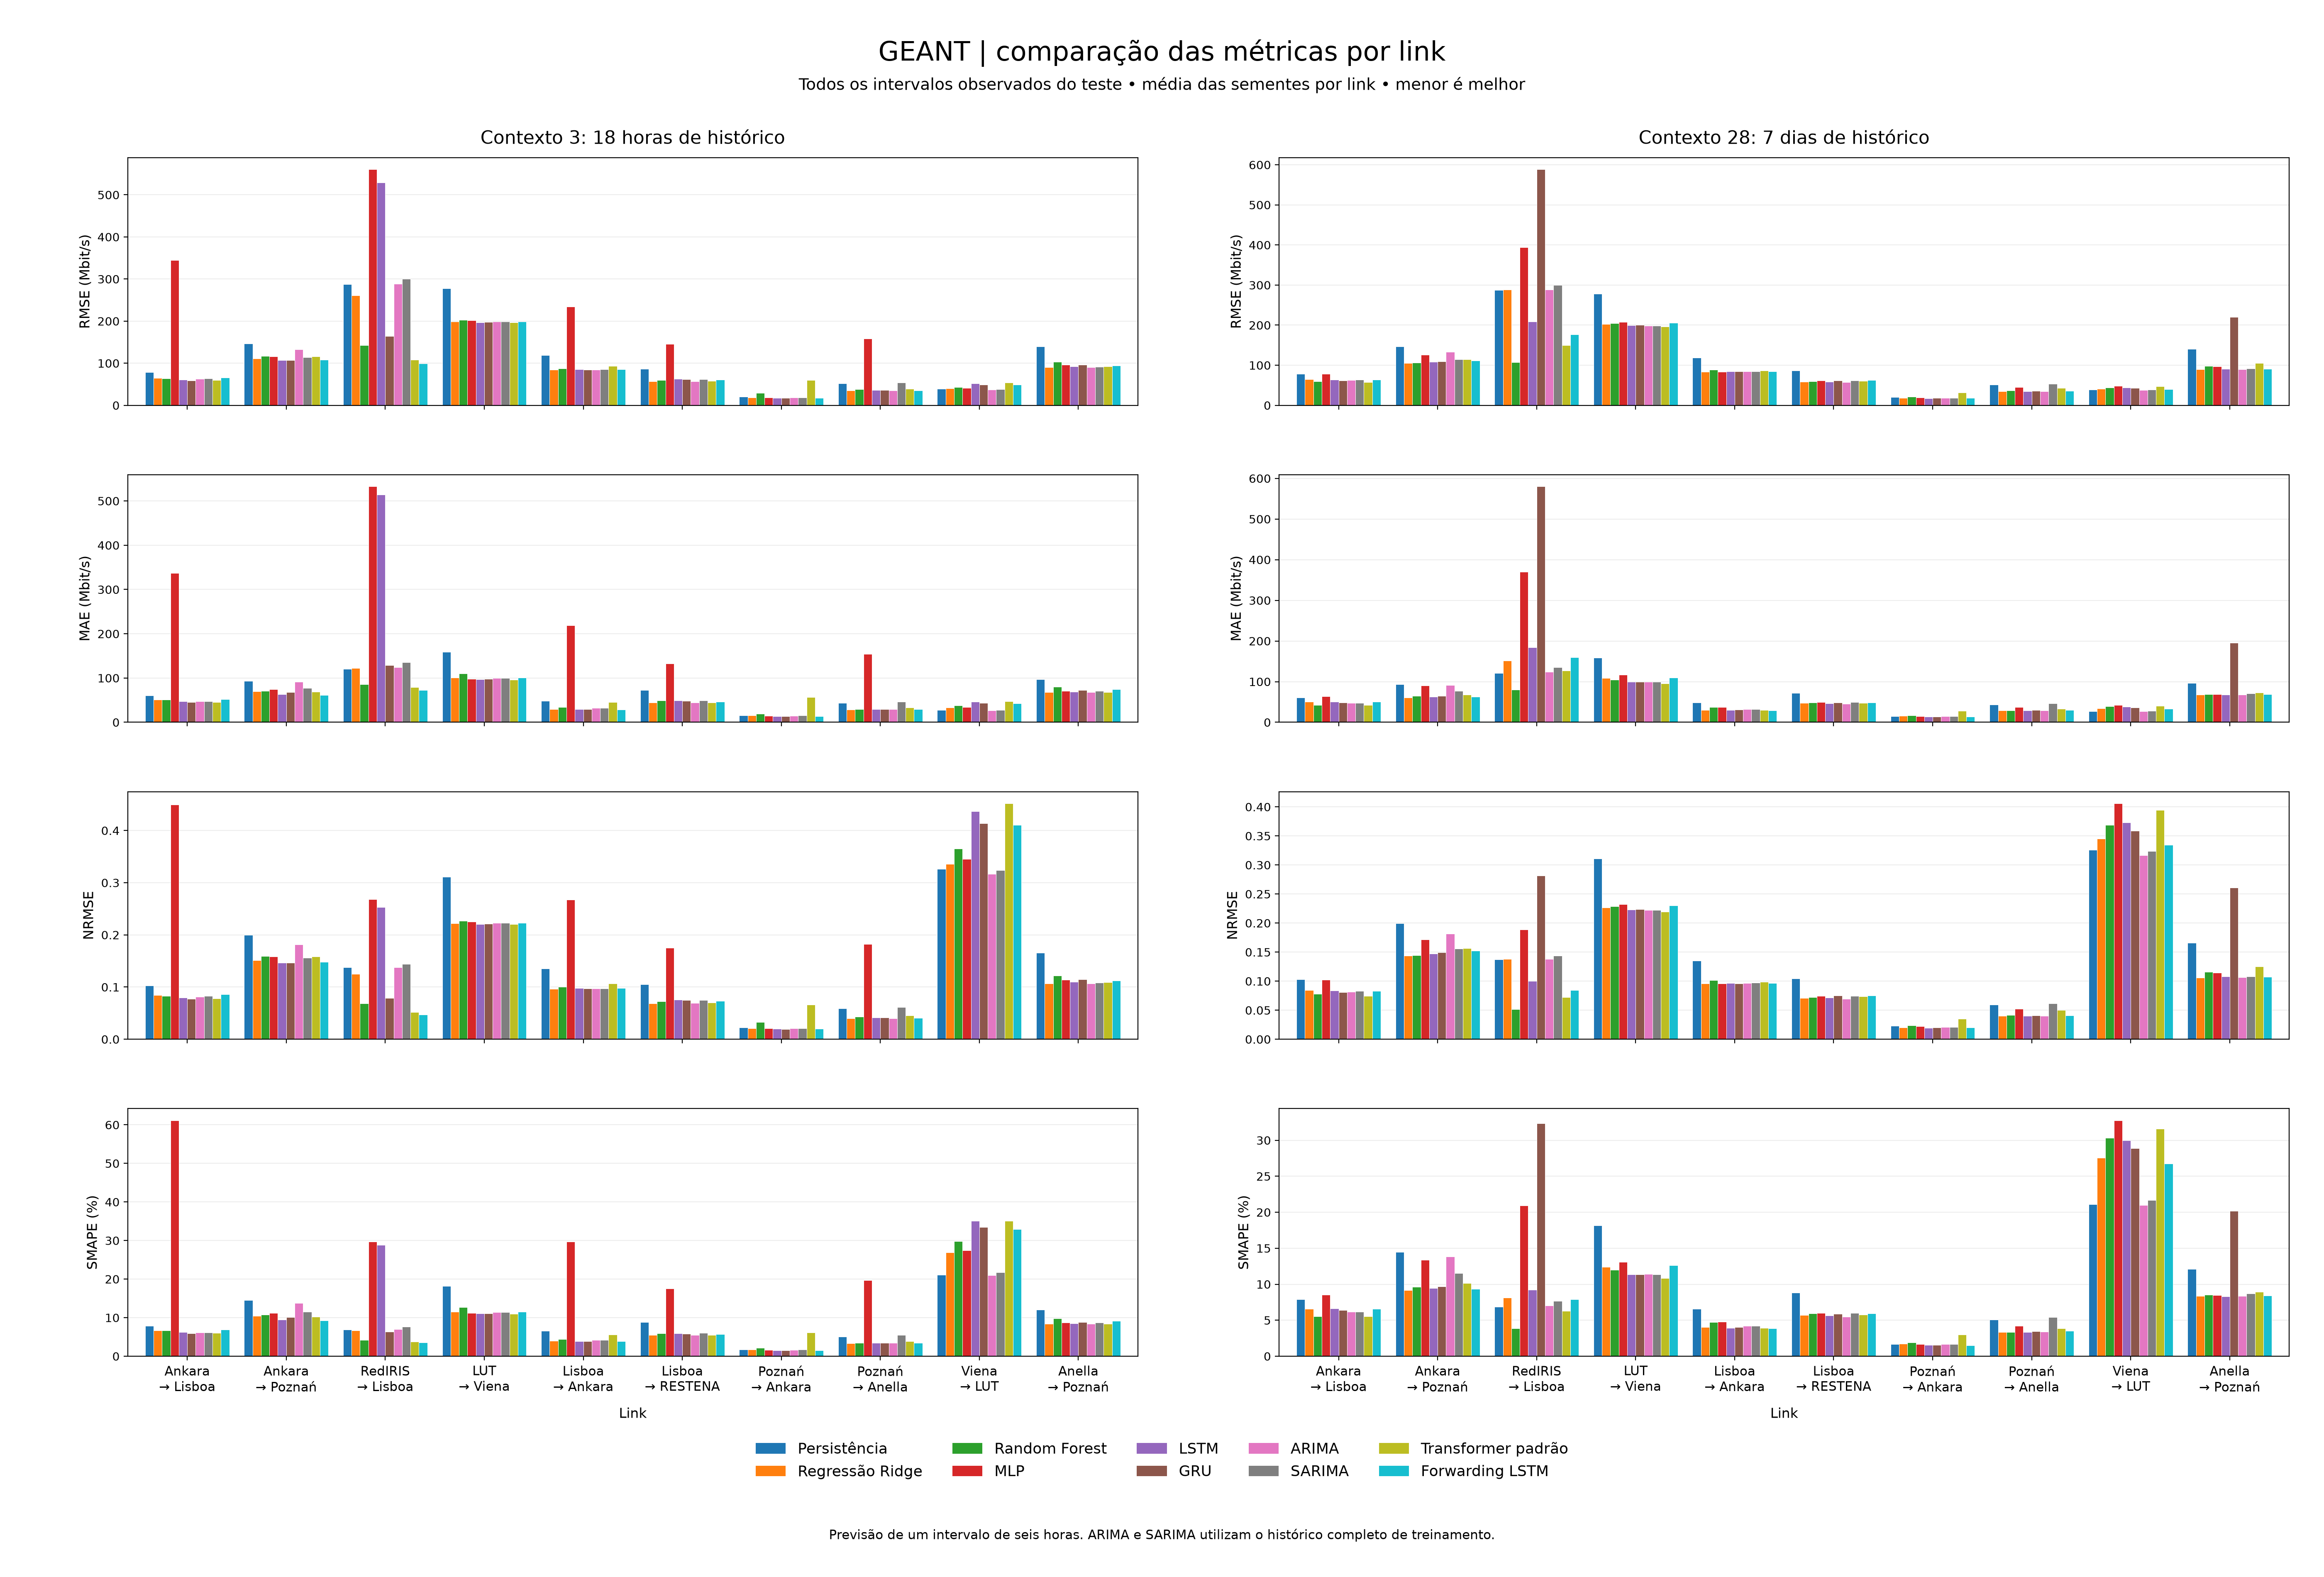

Data behind this chart, as committed beside it:
dataset, context, model, link, RMSE, MAE, NRMSE_mean, SMAPE
geant, 3, ARIMA, esmond data perfsonar-ankara.ulakbim.gov…, 62.33, 46.97, 0.08128, 6.143
geant, 3, ARIMA, esmond data perfsonar-ankara.ulakbim.gov…, 133.1, 91.57, 0.1814, 13.83
geant, 3, ARIMA, esmond data perfsonar-sonda.rediris.es t…, 288.4, 123.9, 0.1381, 7.026
geant, 3, ARIMA, esmond data psmall.lut.ac.uk to psmp-gn-…, 198.8, 99.94, 0.2225, 11.42
geant, 3, ARIMA, esmond data psmp-gn-bw-lis-pt.geant.org …, 84.71, 31.97, 0.09683, 4.187
geant, 3, ARIMA, esmond data psmp-gn-bw-lis-pt.geant.org …, 57.31, 44.93, 0.06914, 5.465
geant, 3, ARIMA, esmond data psmp-gn-bw-poz-pl.geant.org …, 18.54, 14.94, 0.02059, 1.665
geant, 3, ARIMA, esmond data psmp-gn-bw-poz-pl.geant.org …, 35.06, 29.55, 0.04023, 3.413
geant, 3, ARIMA, esmond data psmp-gn-bw-vie-at.geant.org …, 37.6, 26.97, 0.3164, 20.98
geant, 3, ARIMA, esmond data pspmp-anella.csuc.cat to psm…, 90.06, 67.98, 0.1067, 8.358
geant, 3, ForwardingLSTM, esmond data perfsonar-ankara.ulakbim.gov…, 65.77, 52.3, 0.08578, 6.871
geant, 3, ForwardingLSTM, esmond data perfsonar-ankara.ulakbim.gov…, 108.3, 61.18, 0.1477, 9.207
geant, 3, ForwardingLSTM, esmond data perfsonar-sonda.rediris.es t…, 99.06, 72.41, 0.04743, 3.51
geant, 3, ForwardingLSTM, esmond data psmall.lut.ac.uk to psmp-gn-…, 199.3, 100.9, 0.223, 11.53
geant, 3, ForwardingLSTM, esmond data psmp-gn-bw-lis-pt.geant.org …, 85.81, 28.84, 0.09808, 3.827
geant, 3, ForwardingLSTM, esmond data psmp-gn-bw-lis-pt.geant.org …, 60.5, 46.61, 0.07299, 5.662
geant, 3, ForwardingLSTM, esmond data psmp-gn-bw-poz-pl.geant.org …, 17.86, 13.74, 0.01983, 1.531
geant, 3, ForwardingLSTM, esmond data psmp-gn-bw-poz-pl.geant.org …, 35.27, 29.77, 0.04048, 3.439
geant, 3, ForwardingLSTM, esmond data psmp-gn-bw-vie-at.geant.org …, 48.82, 42.62, 0.4109, 32.88
geant, 3, ForwardingLSTM, esmond data pspmp-anella.csuc.cat to psm…, 94.78, 74.72, 0.1123, 9.172
geant, 3, GRU, esmond data perfsonar-ankara.ulakbim.gov…, 59.13, 45.15, 0.07711, 5.899
geant, 3, GRU, esmond data perfsonar-ankara.ulakbim.gov…, 107.6, 67.62, 0.1467, 10.1
geant, 3, GRU, esmond data perfsonar-sonda.rediris.es t…, 164.4, 128.8, 0.07874, 6.381
geant, 3, GRU, esmond data psmall.lut.ac.uk to psmp-gn-…, 197.7, 97.52, 0.2212, 11.13
geant, 3, GRU, esmond data psmp-gn-bw-lis-pt.geant.org …, 84.73, 29.13, 0.09685, 3.866
geant, 3, GRU, esmond data psmp-gn-bw-lis-pt.geant.org …, 62.15, 48.3, 0.07498, 5.86
geant, 3, GRU, esmond data psmp-gn-bw-poz-pl.geant.org …, 17.58, 13.65, 0.01952, 1.521
geant, 3, GRU, esmond data psmp-gn-bw-poz-pl.geant.org …, 36.46, 29.68, 0.04184, 3.428
geant, 3, GRU, esmond data psmp-gn-bw-vie-at.geant.org …, 49.13, 43.51, 0.4134, 33.44
geant, 3, GRU, esmond data pspmp-anella.csuc.cat to psm…, 96.72, 72.24, 0.1146, 8.851
geant, 3, LSTM, esmond data perfsonar-ankara.ulakbim.gov…, 60.87, 47.33, 0.07938, 6.191
geant, 3, LSTM, esmond data perfsonar-ankara.ulakbim.gov…, 107.4, 63.33, 0.1465, 9.509
geant, 3, LSTM, esmond data perfsonar-sonda.rediris.es t…, 528.6, 514.1, 0.2531, 28.86
geant, 3, LSTM, esmond data psmall.lut.ac.uk to psmp-gn-…, 197.3, 97.34, 0.2208, 11.11
geant, 3, LSTM, esmond data psmp-gn-bw-lis-pt.geant.org …, 85.68, 29.3, 0.09794, 3.882
geant, 3, LSTM, esmond data psmp-gn-bw-lis-pt.geant.org …, 62.52, 48.72, 0.07542, 5.909
geant, 3, LSTM, esmond data psmp-gn-bw-poz-pl.geant.org …, 17.74, 13.66, 0.0197, 1.523
geant, 3, LSTM, esmond data psmp-gn-bw-poz-pl.geant.org …, 36.47, 29.56, 0.04185, 3.416
geant, 3, LSTM, esmond data psmp-gn-bw-vie-at.geant.org …, 51.87, 46.37, 0.4365, 35.08
geant, 3, LSTM, esmond data pspmp-anella.csuc.cat to psm…, 92.74, 69.01, 0.1099, 8.474
geant, 3, MLP, esmond data perfsonar-ankara.ulakbim.gov…, 345, 337.1, 0.4499, 61.15
geant, 3, MLP, esmond data perfsonar-ankara.ulakbim.gov…, 116.5, 74.31, 0.1588, 11.16
geant, 3, MLP, esmond data perfsonar-sonda.rediris.es t…, 560.2, 532.7, 0.2682, 29.68
geant, 3, MLP, esmond data psmall.lut.ac.uk to psmp-gn-…, 201.6, 98.32, 0.2256, 11.21
geant, 3, MLP, esmond data psmp-gn-bw-lis-pt.geant.org …, 233.8, 219, 0.2673, 29.75
geant, 3, MLP, esmond data psmp-gn-bw-lis-pt.geant.org …, 145.1, 133.1, 0.1751, 17.5
geant, 3, MLP, esmond data psmp-gn-bw-poz-pl.geant.org …, 18.74, 14.4, 0.02081, 1.606
geant, 3, MLP, esmond data psmp-gn-bw-poz-pl.geant.org …, 158.8, 154.3, 0.1823, 19.72
geant, 3, MLP, esmond data psmp-gn-bw-vie-at.geant.org …, 41.01, 34.4, 0.3451, 27.41
geant, 3, MLP, esmond data pspmp-anella.csuc.cat to psm…, 95.84, 70.83, 0.1136, 8.691
geant, 3, Persistence, esmond data perfsonar-ankara.ulakbim.gov…, 78.73, 60.71, 0.1027, 7.887
geant, 3, Persistence, esmond data perfsonar-ankara.ulakbim.gov…, 146.3, 92.98, 0.1995, 14.49
geant, 3, Persistence, esmond data perfsonar-sonda.rediris.es t…, 287.4, 120.8, 0.1376, 6.87
geant, 3, Persistence, esmond data psmall.lut.ac.uk to psmp-gn-…, 277.8, 158.8, 0.3109, 18.15
geant, 3, Persistence, esmond data psmp-gn-bw-lis-pt.geant.org …, 118.5, 48.04, 0.1355, 6.58
geant, 3, Persistence, esmond data psmp-gn-bw-lis-pt.geant.org …, 86.86, 72.25, 0.1048, 8.812
geant, 3, Persistence, esmond data psmp-gn-bw-poz-pl.geant.org …, 20.55, 15.2, 0.02282, 1.699
geant, 3, Persistence, esmond data psmp-gn-bw-poz-pl.geant.org …, 51.67, 43.66, 0.05929, 5.062
geant, 3, Persistence, esmond data psmp-gn-bw-vie-at.geant.org …, 38.75, 27.29, 0.3261, 21.12
geant, 3, Persistence, esmond data pspmp-anella.csuc.cat to psm…, 140, 96.71, 0.1659, 12.1
... 140 more rows
